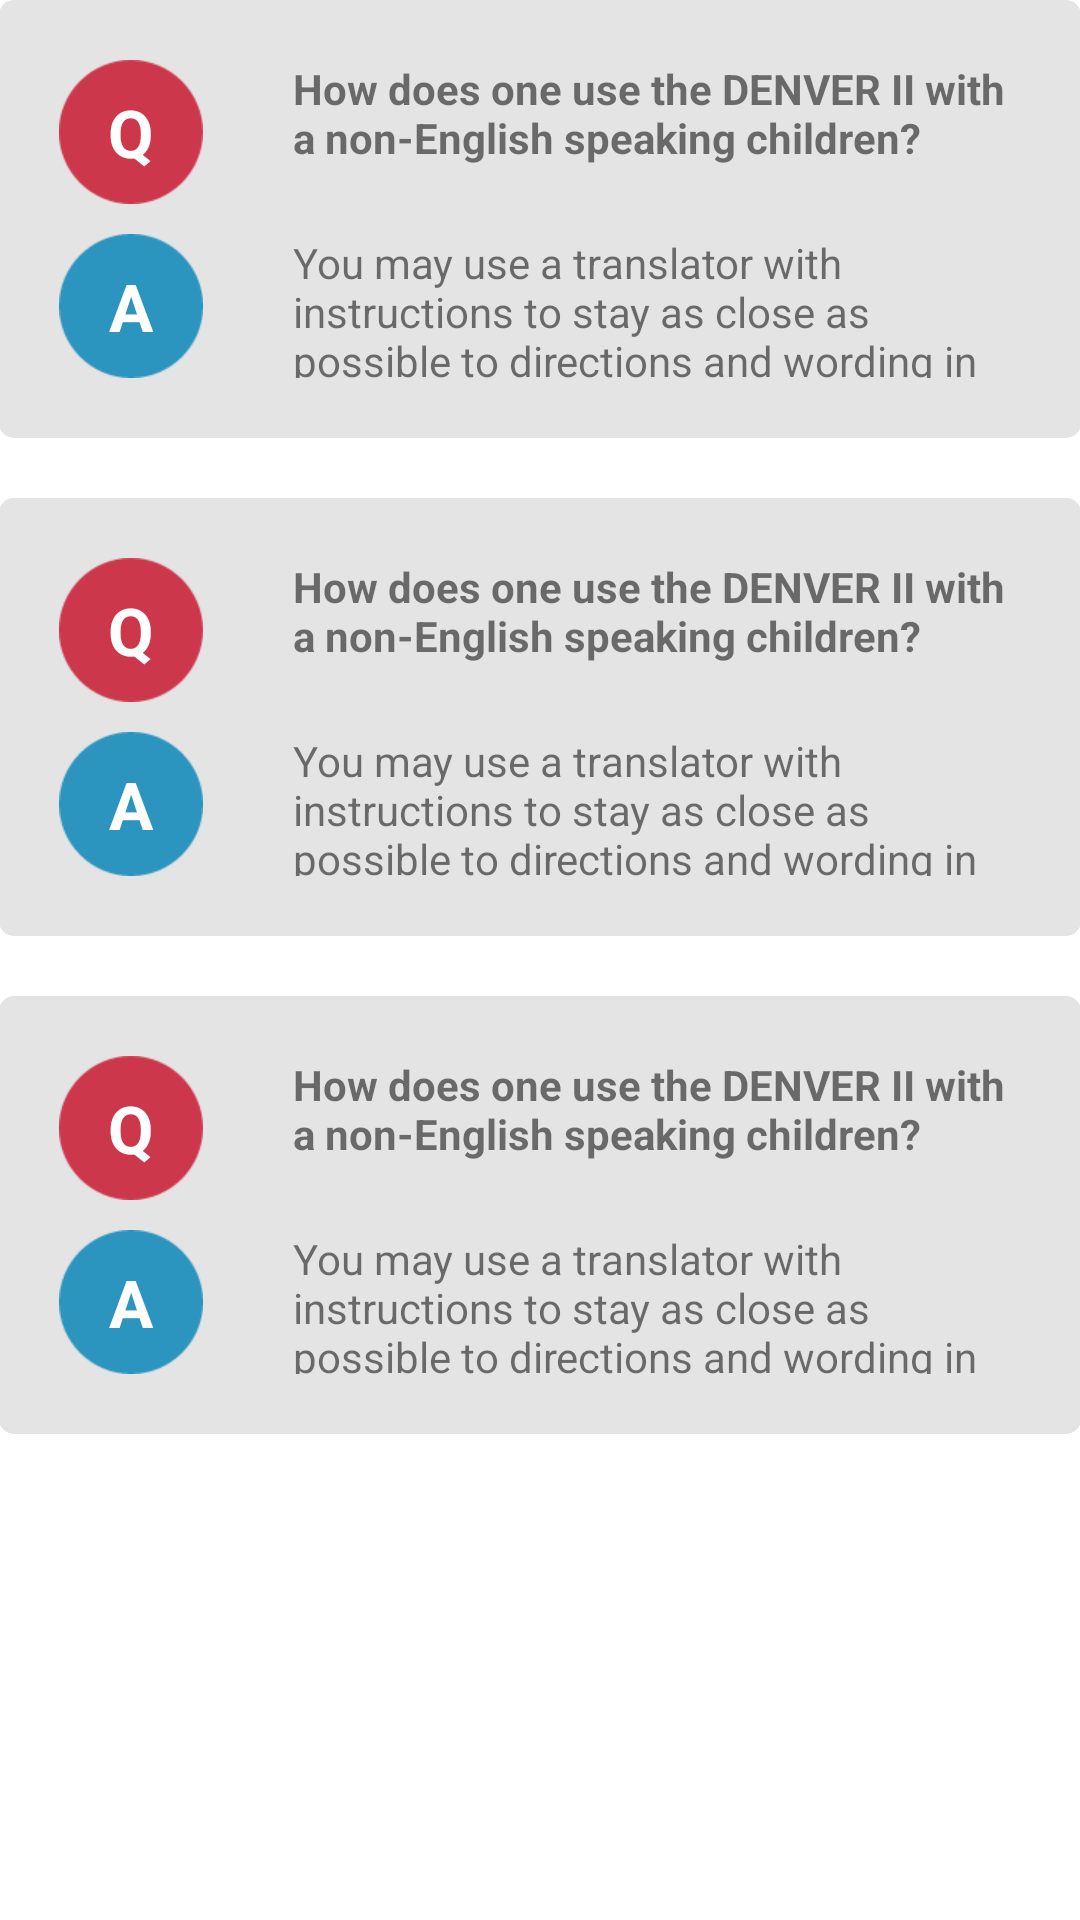

Reconstruct the res/layout file that produces this screen, plus the resources it refers to.
<!-- AndroidManifest.xml: application theme Theme.Myactionbar -->
<!-- res/layout/activity_faq.xml -->
<ScrollView xmlns:android="http://schemas.android.com/apk/res/android"
    android:layout_width="fill_parent"
    android:layout_height="fill_parent"
    android:background="#FFFFFF">
    
<LinearLayout xmlns:android="http://schemas.android.com/apk/res/android"
    xmlns:tools="http://schemas.android.com/tools" android:layout_width="match_parent"
    android:layout_height="match_parent" android:paddingLeft="@dimen/activity_horizontal_margin"
    android:paddingRight="@dimen/activity_horizontal_margin"
    android:paddingTop="@dimen/activity_vertical_margin"
    android:paddingBottom="@dimen/activity_vertical_margin"
    android:background="#fff"
    tools:context="com.example.lyan.littledenver.Faq"
    android:orientation="vertical">


    <LinearLayout
        android:orientation="vertical"
        android:layout_width="match_parent"
        android:layout_height="match_parent">

        <LinearLayout
            android:orientation="vertical"
            android:layout_width="match_parent"
            android:padding="20dp"
            android:background="@drawable/my_well"
            android:layout_height="wrap_content">

            <LinearLayout
                android:orientation="horizontal"
                android:gravity="top"
                android:layout_width="match_parent"
                android:layout_height="match_parent">

                <TextView
                    android:layout_width="wrap_content"
                    android:layout_height="wrap_content"
                    android:textAppearance="?android:attr/textAppearanceLarge"
                    android:text="Q"
                    android:layout_marginRight="30dp"
                    android:textColor="#fff"
                    android:textStyle="bold"
                    android:gravity="center|center_vertical"
                    android:background="@drawable/red_circle"
                    android:id="@+id/textView45" />

                <TextView
                    android:layout_width="match_parent"
                    android:layout_height="match_parent"
                    android:textStyle="bold"
                    android:text="How does one use the DENVER II with a non-English speaking children?"
                    android:layout_gravity="top"
                    android:id="@+id/textView46" />
            </LinearLayout>

            <LinearLayout
                android:orientation="horizontal"
                android:gravity="top"
                android:layout_marginTop="10dp"
                android:layout_width="match_parent"
                android:layout_height="match_parent" >

                <TextView
                    android:layout_width="wrap_content"
                    android:layout_height="wrap_content"
                    android:textAppearance="?android:attr/textAppearanceLarge"
                    android:text="A"
                    android:layout_marginRight="30dp"
                    android:textColor="#fff"
                    android:textStyle="bold"
                    android:gravity="center|center_vertical"
                    android:background="@drawable/p_circle"
                    android:id="@+id/textView47" />

                <TextView
                    android:layout_width="match_parent"
                    android:layout_height="match_parent"
                    android:text="You may use a translator with instructions to stay as close as possible to directions and wording in manual. We sell Spanish DENVER II and a Spanish supplemental manual as well as a Spanish DENVER II complete package."
                    android:layout_gravity="top"
                    android:id="@+id/textView48" />
            </LinearLayout>
        </LinearLayout>

        <LinearLayout
            android:orientation="vertical"
            android:layout_width="match_parent"
            android:padding="20dp"
            android:layout_marginTop="20dp"
            android:background="@drawable/my_well"
            android:layout_height="wrap_content" >

            <LinearLayout
                android:orientation="horizontal"
                android:gravity="top"
                android:layout_width="match_parent"
                android:layout_height="match_parent" >

                <TextView
                    android:layout_width="wrap_content"
                    android:layout_height="wrap_content"
                    android:textAppearance="?android:attr/textAppearanceLarge"
                    android:text="Q"
                    android:layout_marginRight="30dp"
                    android:textColor="#fff"
                    android:textStyle="bold"
                    android:gravity="center|center_vertical"
                    android:background="@drawable/red_circle"
                    android:id="@+id/textView49" />

                <TextView
                    android:layout_width="match_parent"
                    android:layout_height="match_parent"
                    android:textStyle="bold"
                    android:text="How does one use the DENVER II with a non-English speaking children?"
                    android:layout_gravity="top"
                    android:id="@+id/textView50" />
            </LinearLayout>

            <LinearLayout
                android:orientation="horizontal"
                android:gravity="top"
                android:layout_marginTop="10dp"
                android:layout_width="match_parent"
                android:layout_height="match_parent" >

                <TextView
                    android:layout_width="wrap_content"
                    android:layout_height="wrap_content"
                    android:textAppearance="?android:attr/textAppearanceLarge"
                    android:text="A"
                    android:layout_marginRight="30dp"
                    android:textColor="#fff"
                    android:textStyle="bold"
                    android:gravity="center|center_vertical"
                    android:background="@drawable/p_circle"
                    android:id="@+id/textView51" />

                <TextView
                    android:layout_width="match_parent"
                    android:layout_height="match_parent"
                    android:text="You may use a translator with instructions to stay as close as possible to directions and wording in manual. We sell Spanish DENVER II and a Spanish supplemental manual as well as a Spanish DENVER II complete package."
                    android:layout_gravity="top"
                    android:id="@+id/textView52" />
            </LinearLayout>
        </LinearLayout>

        <LinearLayout
            android:orientation="vertical"
            android:layout_width="match_parent"
            android:padding="20dp"
            android:layout_marginTop="20dp"
            android:background="@drawable/my_well"
            android:layout_height="wrap_content" >

            <LinearLayout
                android:orientation="horizontal"
                android:gravity="top"
                android:layout_width="match_parent"
                android:layout_height="match_parent" >

                <TextView
                    android:layout_width="wrap_content"
                    android:layout_height="wrap_content"
                    android:textAppearance="?android:attr/textAppearanceLarge"
                    android:text="Q"
                    android:layout_marginRight="30dp"
                    android:textColor="#fff"
                    android:textStyle="bold"
                    android:gravity="center|center_vertical"
                    android:background="@drawable/red_circle"
                    android:id="@+id/textView53" />

                <TextView
                    android:layout_width="match_parent"
                    android:layout_height="match_parent"
                    android:textStyle="bold"
                    android:text="How does one use the DENVER II with a non-English speaking children?"
                    android:layout_gravity="top"
                    android:id="@+id/textView54" />
            </LinearLayout>

            <LinearLayout
                android:orientation="horizontal"
                android:gravity="top"
                android:layout_marginTop="10dp"
                android:layout_width="match_parent"
                android:layout_height="match_parent" >

                <TextView
                    android:layout_width="wrap_content"
                    android:layout_height="wrap_content"
                    android:textAppearance="?android:attr/textAppearanceLarge"
                    android:text="A"
                    android:layout_marginRight="30dp"
                    android:textColor="#fff"
                    android:textStyle="bold"
                    android:gravity="center|center_vertical"
                    android:background="@drawable/p_circle"
                    android:id="@+id/textView55" />

                <TextView
                    android:layout_width="match_parent"
                    android:layout_height="match_parent"
                    android:text="You may use a translator with instructions to stay as close as possible to directions and wording in manual. We sell Spanish DENVER II and a Spanish supplemental manual as well as a Spanish DENVER II complete package."
                    android:layout_gravity="top"
                    android:id="@+id/textView56" />
            </LinearLayout>
        </LinearLayout>
    </LinearLayout>
</LinearLayout>
</ScrollView>
<!-- resources referenced by this layout -->
<resources>
  <!-- drawable my_well (drawable) -->
  <?xml version="1.0" encoding="utf-8"?>
  <selector xmlns:android="http://schemas.android.com/apk/res/android" >
  
      <item >
          <shape android:shape="rectangle"  >
              <corners android:radius="5dip" />
              <solid android:color="#E4E4E4" />
          </shape>
      </item>
  </selector>
  <style name="Theme.Myactionbar" parent="@style/Theme.AppCompat.Light.DarkActionBar">
          <item name="actionBarItemBackground">@drawable/selectable_background_myactionbar</item>
          <item name="popupMenuStyle">@style/PopupMenu.Myactionbar</item>
          <item name="dropDownListViewStyle">@style/DropDownListView.Myactionbar</item>
          <item name="actionBarTabStyle">@style/ActionBarTabStyle.Myactionbar</item>
          <item name="actionDropDownStyle">@style/DropDownNav.Myactionbar</item>
          <item name="actionBarStyle">@style/ActionBar.Solid.Myactionbar</item>
          <item name="actionModeBackground">@drawable/cab_background_top_myactionbar</item>
          <item name="actionModeSplitBackground">@drawable/cab_background_bottom_myactionbar</item>
          <item name="actionModeCloseButtonStyle">@style/ActionButton.CloseMode.Myactionbar</item>
  
          
          <item name="actionBarWidgetTheme">@style/Theme.Myactionbar.Widget</item>
  
      </style>
  <style name="PopupMenu.Myactionbar" parent="@style/Widget.AppCompat.PopupMenu">
          <item name="android:popupBackground">@drawable/menu_dropdown_panel_myactionbar</item>
      </style>
  <style name="DropDownListView.Myactionbar" parent="@style/Widget.AppCompat.ListView.DropDown">
          <item name="android:listSelector">@drawable/selectable_background_myactionbar</item>
      </style>
  <style name="ActionBarTabStyle.Myactionbar" parent="@style/Widget.AppCompat.ActionBar.TabView">
          <item name="android:background">@drawable/tab_indicator_ab_myactionbar</item>
      </style>
  <style name="DropDownNav.Myactionbar" parent="@style/Widget.AppCompat.Spinner.DropDown.ActionBar">
          <item name="android:background">@drawable/spinner_background_ab_myactionbar</item>
          <item name="android:popupBackground">@drawable/menu_dropdown_panel_myactionbar</item>
          <item name="android:dropDownSelector">@drawable/selectable_background_myactionbar</item>
      </style>
  <style name="ActionBar.Solid.Myactionbar" parent="@style/Widget.AppCompat.Light.ActionBar.Solid.Inverse">
          <item name="background">@drawable/ab_solid_myactionbar</item>
          <item name="backgroundStacked">@drawable/ab_stacked_solid_myactionbar</item>
          <item name="backgroundSplit">@drawable/ab_bottom_solid_myactionbar</item>
          <item name="progressBarStyle">@style/ProgressBar.Myactionbar</item>
      </style>
  <style name="ActionButton.CloseMode.Myactionbar" parent="@style/Widget.AppCompat.ActionButton.CloseMode">
          <item name="android:background">@drawable/btn_cab_done_myactionbar</item>
      </style>
  <style name="Theme.Myactionbar.Widget" parent="@style/Theme.AppCompat">
          <item name="popupMenuStyle">@style/PopupMenu.Myactionbar</item>
          <item name="dropDownListViewStyle">@style/DropDownListView.Myactionbar</item>
      </style>
  <style name="ProgressBar.Myactionbar" parent="@style/Widget.AppCompat.ProgressBar.Horizontal">
          <item name="android:progressDrawable">@drawable/progress_horizontal_myactionbar</item>
      </style>
</resources>
